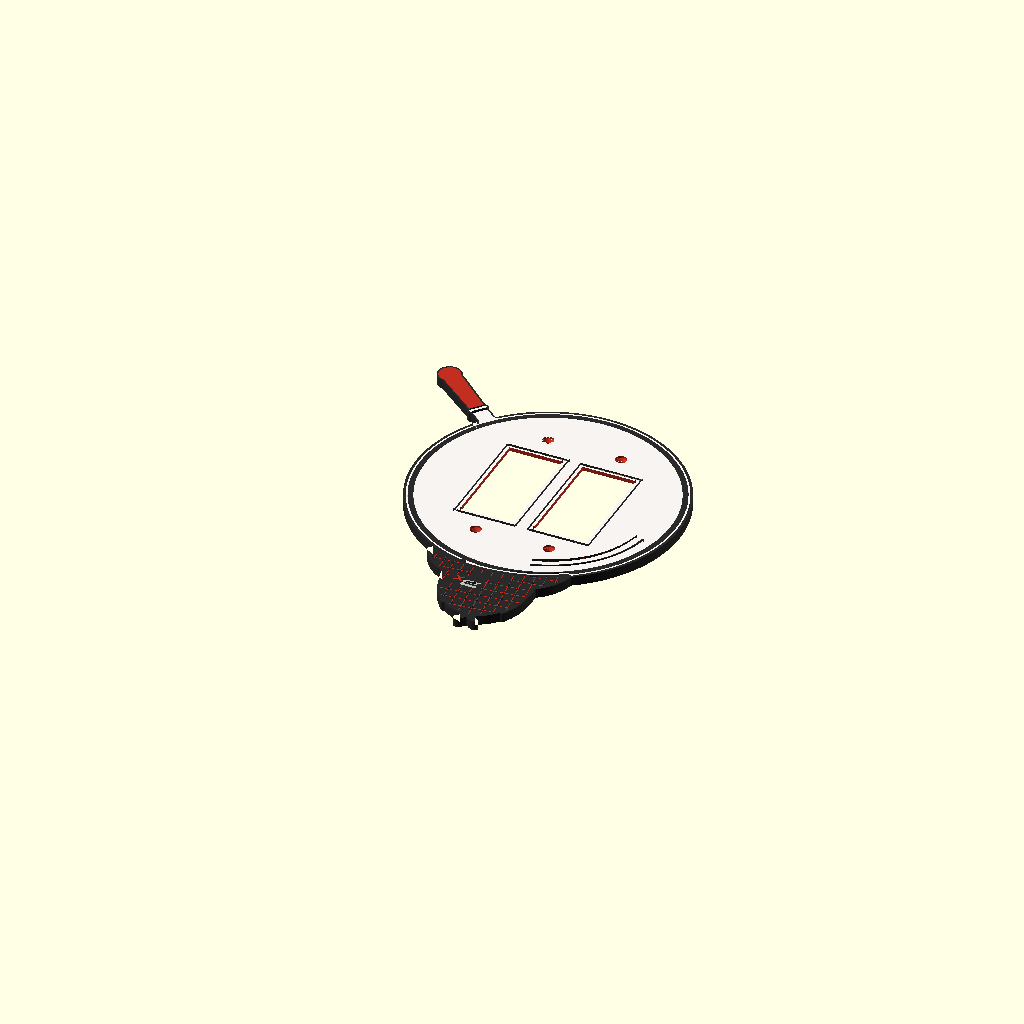
Cell 1: the model at its default parameters.
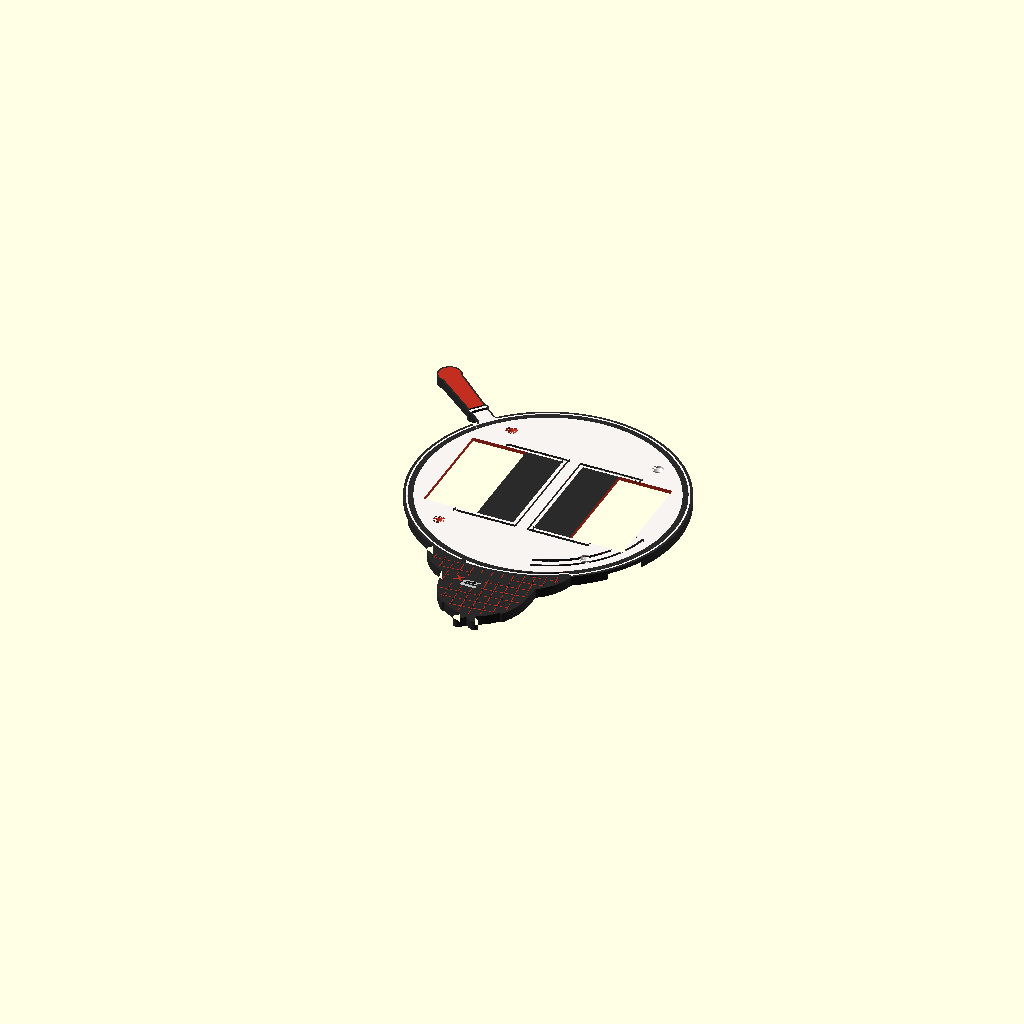
Cell 2 — gang set to 92.08, the other parameters unchanged.
One fixed orthographic camera (rotation 55°, 0°, 25°; colour scheme Cornfield) for every cell.
OpenSCAD source file 3D Designs/Sherlock Double Switch Plate/source/Sherlock Double Switch Plate/switchplate.scad:
// Sherlock Holmes double switch plate: the plate is a magnifying glass with
// both rockers in its lens, and the deerstalker rests on its rim. A cover for
// two US rocker (Decora) switches side by side. The artwork is drawn in
// art.py, which writes art.scad. Each gang's opening, screws, countersinks and
// hollow are the Poe Switch Plate's, fitted by gauge on a single dimmer
// (2026-10-16); the 2-gang spacing is the standard 1.812", which the gauge
// confirmed on the owner's 2-gang box (2026-11-04).
// Started 2026-10-30.
//
// SEPARATE PRINTS: 1 plate, three or four colors, flush inlays.
//   body         - the rim, hat and back (any dark color)
//   bone         - the glass, the rim's line, the handle's ferrule and collar
//   red          - the hat's check, the handle, the mark's x
//   mark_silver  - the mark's B (silver, or give it the bone filament)
// Load all of them together as ONE object with several parts.
//   gauge        - a separate, one-color TEST print: just a plate round the
//                  two switches. It fitted perfectly (2026-11-04).
//   view_plate   - a picture. Never slice it.
//
// Print orientation: FACE DOWN. The artwork is on the bed, so it comes out
// smooth and every colour change happens in the first `inlay` of the print.
// The back faces up: the hollow for the switch opens upward, so nothing
// overhangs, and the countersinks are cones whose ceilings stay inside the
// overhang limit.

use <../Makers Mark/mark.scad>
include <art.scad>

part = "view_plate";    // body | bone | red | mark_silver | gauge | view_plate

/* [The switches: each gang fitted by gauge 2026-10-16, the pair 2026-11-04] */
gang = 46.04;           // 1.812" between the gangs' centers: standard, gauged 2026-11-04
open_w = 33.3;          // Decora opening, 1.31" x 2.63"
open_h = 66.7;
open_fit = 0.15;        // per side: printed holes come out small
screw_c = 96.8;         // plate screws, center to center: 3-13/16", the Decora plate
                        // spacing. 83.3 (3.28") is the BOX screws: the first two
                        // plates went on by the top screw alone (2026-10-15)
screw_drop = 1.0;       // the bottom hole, lower still: on the 96.8 gauge the top
                        // screw went straight in and the bottom one rode the
                        // countersink's lower edge (owner's switch, 2026-10-16)
screw_d = 3.7;          // #6-32 clearance
head_d = 7.0;           // #6-32 oval head, 0.262", plus clearance
cs_angle = 82;          // countersink, included angle, the screw's own
// The head sits this far below the face, in a straight bore above the
// countersink. Stock plate screws were a thread short through a plate this
// thick (owner, 2026-10-16); shaving the boss's back would not help, because
// the head, not the boss, sets how far the screw reaches.
head_recess = 1.2;      // 6 layers: about 1.5 threads of #6-32
// Wall to the face of the rocker's frame. The plate's face sits flush with it.
// Standard plates stand about 1/4" off the wall; 6.0 sat flush on the gauge.
depth = 6.0;
// What the plate's hollow back must clear: each switch's mounting strap and
// its plaster ears, about 1.75" x 4.1", lying on the wall, one per gang.
hollow_w = 58 + gang;
hollow_h = 108;
strap_gap = 1.2;        // the screw bosses stop this short of the wall

/* [Plate] */
face_t = 2.4;           // the face over the hollow: carries the countersinks
inlay = 1.2;            // 6 layers at 0.2. Face down, a thin light color over a
                        // dark one looks tinted (bookmark README), and the glass
                        // is a big bone area: 0.8 is enough for lines, not this
boss_r = 4.5;
layer_h = 0.2;

/* [Makers mark] */
mark_w = 18;            // the library's minimum is ~17.1
mark_at = [6, 98];      // viewer's frame, on the hat's crown; art.py keeps it clear (MARK)

/* [Gauge] */
gauge_w = 121.8;        // the standard 2-gang plate plus 3mm
gauge_h = 120.3;

$fn = 64;

// ---- derived ----
ow = open_w + 2 * open_fit;
oh = open_h + 2 * open_fit;
cs_h = (head_d - screw_d) / 2 / tan(cs_angle / 2);
overhang_limit = atan(0.42 / (2 * layer_h));

assert(cs_angle / 2 <= overhang_limit,
    str("countersink wall is ", cs_angle / 2, " deg from vertical: over the ", overhang_limit, " limit"));
// the countersink is cut in the screw boss, not the thinner face round it
assert(head_recess + cs_h + 1.2 <= depth - strap_gap,
    str("recess plus countersink, ", head_recess + cs_h, "mm deep, leaves under 1.2mm of boss"));
assert(boss_r - head_d / 2 >= 0.8, "the boss's wall round the screw head is too thin");
assert(abs(inlay / layer_h - round(inlay / layer_h)) < 1e-6, "inlay is not whole layers");
assert(screw_c / 2 - boss_r >= oh / 2 + 1.2, "screw bosses run into the opening");
assert(gang - ow >= 1.2 * 4, str("only ", gang - ow, "mm between the two openings"));
assert(hollow_w / 2 >= gang / 2 + ow / 2 + 1.2 && hollow_h / 2 >= screw_c / 2 + screw_drop + boss_r, "hollow too small");
assert(depth - strap_gap > face_t, "plate too shallow for its bosses");

// ---- the plate, in the VIEWER's frame: face at z = 0, back at z = depth ----
// Built facing down already: looking at the face means looking up from under
// the bed, so the art is mirrored in x once, here.

module flipped() mirror([1, 0, 0]) children();

screw_ys = [-(screw_c / 2 + screw_drop), screw_c / 2];   // bottom, top (viewer's frame: y up)
gang_xs = [-gang / 2, gang / 2];

module screw_holes() for (x = gang_xs, y = screw_ys) translate([x, y, 0]) {
    translate([0, 0, -1]) cylinder(d = screw_d, h = depth + 2);
    // the head's recess, straight up from the face (the bed); then the
    // countersink, closing upward from it: no flat ledge to bridge
    translate([0, 0, -0.01]) cylinder(d = head_d + 0.02, h = head_recess + 0.02);
    translate([0, 0, head_recess]) cylinder(d1 = head_d + 0.02, d2 = screw_d, h = cs_h + 0.01);
}

module hollow() difference() {
    translate([-hollow_w / 2, -hollow_h / 2, face_t]) cube([hollow_w, hollow_h, depth]);
    for (x = gang_xs, y = screw_ys) translate([x, y, 0]) cylinder(r = boss_r, h = depth - strap_gap);
}

module opening() for (x = gang_xs) translate([x - ow / 2, -oh / 2, -1]) cube([ow, oh, depth + 2]);

module body() difference() {
    linear_extrude(depth) children();
    hollow();
    opening();
    screw_holes();
}

// mark position in the print frame (mirrored like the art)
module at_mark() translate([-mark_at[0], mark_at[1], 0]) children();

module body_part() difference() {
    body() flipped() outline2d();
    translate([0, 0, -1]) linear_extrude(inlay + 1) flipped() inlay2d();
    at_mark() bx_mark_pocket(mark_w, depth = inlay, face = "bottom");
}

module art(which) intersection() {
    linear_extrude(inlay) flipped() if (which == "bone") bone2d(); else red2d();
    // the holes go through the inlays too
    difference() { translate([-500, -500, -1]) cube([1000, 1000, 10]); opening(); screw_holes(); }
}

module gauge() body() square([gauge_w, gauge_h], center = true);

if (part == "body") body_part();
else if (part == "bone") art("bone");
else if (part == "red") { art("red"); at_mark() bx_mark_inlay(mark_w, "x", depth = inlay, face = "bottom"); }
else if (part == "mark_silver") at_mark() bx_mark_inlay(mark_w, "B", depth = inlay, face = "bottom");
else if (part == "gauge") gauge();
else if (part == "view_plate") rotate([180, 0, 0]) {    // turned over to face you
    color("#2a2a2a") body_part();
    color("#F7F3F0") art("bone");
    color("#C12E1F") { art("red"); at_mark() bx_mark_inlay(mark_w, "x", depth = inlay, face = "bottom"); }
    color("#c0c0c0") at_mark() bx_mark_inlay(mark_w, "B", depth = inlay, face = "bottom");
}
else assert(false, str("unknown part ", part));
Parameter table extracted from the source (name, type, default, range or options):
part: string, default "view_plate"
gang: number, default 46.04
open_w: number, default 33.3
open_h: number, default 66.7
open_fit: number, default 0.15
screw_c: number, default 96.8
screw_drop: number, default 1
screw_d: number, default 3.7
head_d: number, default 7
cs_angle: number, default 82
head_recess: number, default 1.2
depth: number, default 6
hollow_h: number, default 108
strap_gap: number, default 1.2
face_t: number, default 2.4
inlay: number, default 1.2
boss_r: number, default 4.5
layer_h: number, default 0.2
mark_w: number, default 18
mark_at: vector, default [6, 98]
gauge_w: number, default 121.8
gauge_h: number, default 120.3
